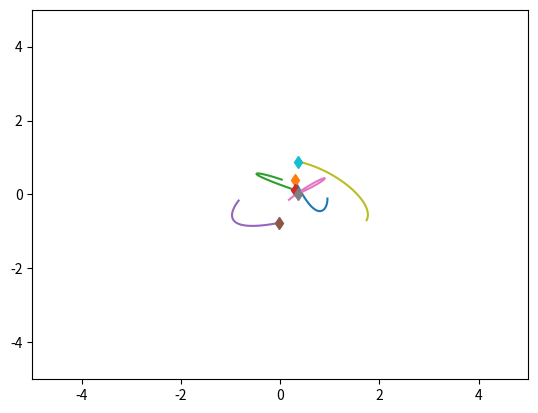
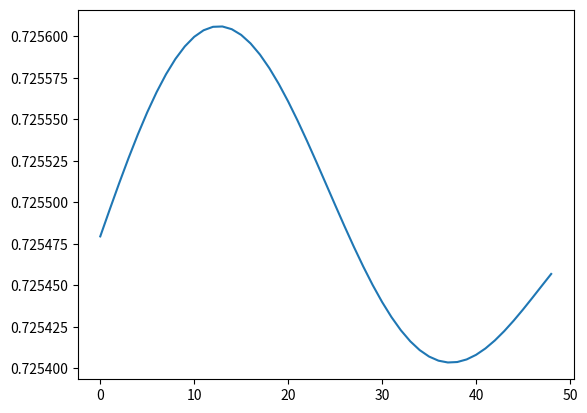

These charts were generated, in order, by the following Python code:
import numpy as np
import matplotlib.pyplot as plt
import time
    
class SpringSim(object):
    def __init__(self, n_balls=5, box_size=5., loc_std=.5, vel_norm=.5,
                 interaction_strength=.1, noise_var=0.):
        self.n_balls = n_balls
        self.box_size = box_size
        self.loc_std = loc_std
        self.vel_norm = vel_norm
        self.interaction_strength = interaction_strength
        self.noise_var = noise_var

        self._spring_types = np.array([0., 0.5, 1.])
        self._delta_T = 0.001
        self._max_F = 0.1 / self._delta_T

    def _energy(self, loc, vel, edges):
        # disables division by zero warning, since I fix it with fill_diagonal
        with np.errstate(divide='ignore'):

            K = 0.5 * (vel ** 2).sum()
            U = 0
            for i in range(loc.shape[1]):
                for j in range(loc.shape[1]):
                    if i != j:
                        r = loc[:, i] - loc[:, j]
                        dist = np.sqrt((r ** 2).sum())
                        U += 0.5 * self.interaction_strength * edges[
                            i, j] * (dist ** 2) / 2
            return U + K

    def _clamp(self, loc, vel):
        '''
        :param loc: 2xN location at one time stamp
        :param vel: 2xN velocity at one time stamp
        :return: location and velocity after hiting walls and returning after
            elastically colliding with walls
        '''
        assert (np.all(loc < self.box_size * 3))
        assert (np.all(loc > -self.box_size * 3))

        over = loc > self.box_size
        loc[over] = 2 * self.box_size - loc[over]
        assert (np.all(loc <= self.box_size))

        # assert(np.all(vel[over]>0))
        vel[over] = -np.abs(vel[over])

        under = loc < -self.box_size
        loc[under] = -2 * self.box_size - loc[under]
        # assert (np.all(vel[under] < 0))
        assert (np.all(loc >= -self.box_size))
        vel[under] = np.abs(vel[under])

        return loc, vel

    def _l2(self, A, B):
        """
        Input: A is a Nxd matrix
               B is a Mxd matirx
        Output: dist is a NxM matrix where dist[i,j] is the square norm
            between A[i,:] and B[j,:]
        i.e. dist[i,j] = ||A[i,:]-B[j,:]||^2
        """
        A_norm = (A ** 2).sum(axis=1).reshape(A.shape[0], 1)
        B_norm = (B ** 2).sum(axis=1).reshape(1, B.shape[0])
        dist = A_norm + B_norm - 2 * A.dot(B.transpose())
        return dist

    def sample_trajectory_dynamic(self, T=10000, sample_freq=10,
                          spring_prob=[1. / 2 , 0, 1./2],
                          min_step=50, max_step=200):
        n = self.n_balls
        assert (T % sample_freq == 0)
        T_save = int(T / sample_freq - 1)
        diag_mask = np.ones((n, n), dtype=bool)
        np.fill_diagonal(diag_mask, 0)
        counter = 0
        # Sample edges
        def get_tri_matrix(m):
            m = np.tril(m) + np.tril(m, -1).T
            np.fill_diagonal(m, 0)
            return m

        edges = np.random.choice(self._spring_types,
                                 size=(self.n_balls, self.n_balls),
                                 p=spring_prob)
        edges = get_tri_matrix(edges)
        
        # Initialize location and velocity
        loc = np.zeros((T_save, 2, n))
        vel = np.zeros((T_save, 2, n))
        edges_collection = np.zeros((T_save, n, n))
        loc_next = np.random.randn(2, n) * self.loc_std
        vel_next = np.random.randn(2, n)
        v_norm = np.sqrt((vel_next ** 2).sum(axis=0)).reshape(1, -1)
        vel_next = vel_next * self.vel_norm / v_norm
        loc[0, :, :], vel[0, :, :] = self._clamp(loc_next, vel_next)
        edges_collection[0,:,:] = edges
        edges_counter = np.random.choice(list(range(min_step, max_step+1)),
                                 size=(self.n_balls, self.n_balls))
        edges_counter = get_tri_matrix(edges_counter)

        # disables division by zero warning, since I fix it with fill_diagonal
        with np.errstate(divide='ignore'):

            forces_size = - self.interaction_strength * edges
            np.fill_diagonal(forces_size,
                             0)  # self forces are zero (fixes division by zero)
            F = (forces_size.reshape(1, n, n) *
                 np.concatenate((
                     np.subtract.outer(loc_next[0, :],
                                       loc_next[0, :]).reshape(1, n, n),
                     np.subtract.outer(loc_next[1, :],
                                       loc_next[1, :]).reshape(1, n, n)))).sum(
                axis=-1)
            F[F > self._max_F] = self._max_F
            F[F < -self._max_F] = -self._max_F

            vel_next += self._delta_T * F
            # run leapfrog
            for i in range(1, T):
                loc_next += self._delta_T * vel_next
                loc_next, vel_next = self._clamp(loc_next, vel_next)
                if i % sample_freq == 0:
                    loc[counter, :, :], vel[counter, :, :] = loc_next, vel_next
                    edges_collection[counter, :, :] = edges
                    counter += 1
                # use edge_counter to count whether the edge should be changed,
                # if counter is reduced to zero, then flip the edge
                edges_counter -= 1
                change_mask = np.where(edges_counter == 0, 1, 0)
                if (np.any(change_mask)):
                    # flip the edges
                    new_edges = np.where(edges == 0, 1., 0.)
                    # new_edges = get_tri_matrix(new_edges)
                    edges = np.where(change_mask == 1, new_edges, edges)
                    new_counter = np.random.choice(list(range(min_step, max_step+1)),
                                                   size=(self.n_balls, self.n_balls))
                    new_counter = get_tri_matrix(new_counter)
                    edges_counter = np.where(change_mask == 1, new_counter, edges_counter)
                forces_size = - self.interaction_strength * edges
                np.fill_diagonal(forces_size, 0)
                    # assert (np.abs(forces_size[diag_mask]).min() > 1e-10)

                F = (forces_size.reshape(1, n, n) *
                     np.concatenate((
                         np.subtract.outer(loc_next[0, :],
                                           loc_next[0, :]).reshape(1, n, n),
                         np.subtract.outer(loc_next[1, :],
                                           loc_next[1, :]).reshape(1, n,
                                                                   n)))).sum(
                    axis=-1)
                F[F > self._max_F] = self._max_F
                F[F < -self._max_F] = -self._max_F
                vel_next += self._delta_T * F
            # Add noise to observations
            loc += np.random.randn(T_save, 2, self.n_balls) * self.noise_var
            vel += np.random.randn(T_save, 2, self.n_balls) * self.noise_var
            return loc, vel, edges_collection

    def sample_trajectory(self, T=10000, sample_freq=10,
                          spring_prob=[1. / 2, 0, 1. / 2]):
        n = self.n_balls
        assert (T % sample_freq == 0)
        T_save = int(T / sample_freq - 1)
        diag_mask = np.ones((n, n), dtype=bool)
        np.fill_diagonal(diag_mask, 0)
        counter = 0
        # Sample edges
        edges = np.random.choice(self._spring_types,
                                 size=(self.n_balls, self.n_balls),
                                 p=spring_prob)
        edges = np.tril(edges) + np.tril(edges, -1).T
        np.fill_diagonal(edges, 0)
        # Initialize location and velocity
        loc = np.zeros((T_save, 2, n))
        vel = np.zeros((T_save, 2, n))
        loc_next = np.random.randn(2, n) * self.loc_std
        vel_next = np.random.randn(2, n)
        v_norm = np.sqrt((vel_next ** 2).sum(axis=0)).reshape(1, -1)
        vel_next = vel_next * self.vel_norm / v_norm
        loc[0, :, :], vel[0, :, :] = self._clamp(loc_next, vel_next)

        # disables division by zero warning, since I fix it with fill_diagonal
        with np.errstate(divide='ignore'):

            forces_size = - self.interaction_strength * edges
            np.fill_diagonal(forces_size,
                             0)  # self forces are zero (fixes division by zero)
            F = (forces_size.reshape(1, n, n) *
                 np.concatenate((
                     np.subtract.outer(loc_next[0, :],
                                       loc_next[0, :]).reshape(1, n, n),
                     np.subtract.outer(loc_next[1, :],
                                       loc_next[1, :]).reshape(1, n, n)))).sum(
                axis=-1)
            F[F > self._max_F] = self._max_F
            F[F < -self._max_F] = -self._max_F

            vel_next += self._delta_T * F
            # run leapfrog
            for i in range(1, T):
                loc_next += self._delta_T * vel_next
                loc_next, vel_next = self._clamp(loc_next, vel_next)

                if i % sample_freq == 0:
                    loc[counter, :, :], vel[counter, :, :] = loc_next, vel_next
                    counter += 1

                forces_size = - self.interaction_strength * edges
                np.fill_diagonal(forces_size, 0)
                # assert (np.abs(forces_size[diag_mask]).min() > 1e-10)

                F = (forces_size.reshape(1, n, n) *
                     np.concatenate((
                         np.subtract.outer(loc_next[0, :],
                                           loc_next[0, :]).reshape(1, n, n),
                         np.subtract.outer(loc_next[1, :],
                                           loc_next[1, :]).reshape(1, n,
                                                                   n)))).sum(
                    axis=-1)
                F[F > self._max_F] = self._max_F
                F[F < -self._max_F] = -self._max_F
                vel_next += self._delta_T * F
            # Add noise to observations
            loc += np.random.randn(T_save, 2, self.n_balls) * self.noise_var
            vel += np.random.randn(T_save, 2, self.n_balls) * self.noise_var
            return loc, vel, edges


class ChargedParticlesSim(object):
    def __init__(self, n_balls=5, box_size=5., loc_std=1., vel_norm=0.5,
                 interaction_strength=1., noise_var=0.):
        self.n_balls = n_balls
        self.box_size = box_size
        self.loc_std = loc_std
        self.vel_norm = vel_norm
        self.interaction_strength = interaction_strength
        self.noise_var = noise_var

        self._charge_types = np.array([-1., 0., 1.])
        self._delta_T = 0.001
        self._max_F = 0.1 / self._delta_T

    def _l2(self, A, B):
        """
        Input: A is a Nxd matrix
               B is a Mxd matirx
        Output: dist is a NxM matrix where dist[i,j] is the square norm
            between A[i,:] and B[j,:]
        i.e. dist[i,j] = ||A[i,:]-B[j,:]||^2
        """
        A_norm = (A ** 2).sum(axis=1).reshape(A.shape[0], 1)
        B_norm = (B ** 2).sum(axis=1).reshape(1, B.shape[0])
        dist = A_norm + B_norm - 2 * A.dot(B.transpose())
        return dist

    def _energy(self, loc, vel, edges):

        # disables division by zero warning, since I fix it with fill_diagonal
        with np.errstate(divide='ignore'):

            K = 0.5 * (vel ** 2).sum()
            U = 0
            for i in range(loc.shape[1]):
                for j in range(loc.shape[1]):
                    if i != j:
                        r = loc[:, i] - loc[:, j]
                        dist = np.sqrt((r ** 2).sum())
                        U += 0.5 * self.interaction_strength * edges[
                            i, j] / dist
            return U + K

    def _clamp(self, loc, vel):
        '''
        :param loc: 2xN location at one time stamp
        :param vel: 2xN velocity at one time stamp
        :return: location and velocity after hiting walls and returning after
            elastically colliding with walls
        '''
        assert (np.all(loc < self.box_size * 3))
        assert (np.all(loc > -self.box_size * 3))

        over = loc > self.box_size
        loc[over] = 2 * self.box_size - loc[over]
        assert (np.all(loc <= self.box_size))

        # assert(np.all(vel[over]>0))
        vel[over] = -np.abs(vel[over])

        under = loc < -self.box_size
        loc[under] = -2 * self.box_size - loc[under]
        # assert (np.all(vel[under] < 0))
        assert (np.all(loc >= -self.box_size))
        vel[under] = np.abs(vel[under])

        return loc, vel

    def sample_trajectory(self, T=10000, sample_freq=10,
                          charge_prob=[1. / 2, 0, 1. / 2]):
        n = self.n_balls
        assert (T % sample_freq == 0)
        T_save = int(T / sample_freq - 1)
        diag_mask = np.ones((n, n), dtype=bool)
        np.fill_diagonal(diag_mask, 0)
        counter = 0
        # Sample edges
        charges = np.random.choice(self._charge_types, size=(self.n_balls, 1),
                                   p=charge_prob)
        edges = charges.dot(charges.transpose())
        # Initialize location and velocity
        loc = np.zeros((T_save, 2, n))
        vel = np.zeros((T_save, 2, n))
        loc_next = np.random.randn(2, n) * self.loc_std
        vel_next = np.random.randn(2, n)
        v_norm = np.sqrt((vel_next ** 2).sum(axis=0)).reshape(1, -1)
        vel_next = vel_next * self.vel_norm / v_norm
        loc[0, :, :], vel[0, :, :] = self._clamp(loc_next, vel_next)

        # disables division by zero warning, since I fix it with fill_diagonal
        with np.errstate(divide='ignore'):
            # half step leapfrog
            l2_dist_power3 = np.power(
                self._l2(loc_next.transpose(), loc_next.transpose()), 3. / 2.)

            # size of forces up to a 1/|r| factor
            # since I later multiply by an unnormalized r vector
            forces_size = self.interaction_strength * edges / l2_dist_power3
            np.fill_diagonal(forces_size,
                             0)  # self forces are zero (fixes division by zero)
            assert (np.abs(forces_size[diag_mask]).min() > 1e-10)
            F = (forces_size.reshape(1, n, n) *
                 np.concatenate((
                     np.subtract.outer(loc_next[0, :],
                                       loc_next[0, :]).reshape(1, n, n),
                     np.subtract.outer(loc_next[1, :],
                                       loc_next[1, :]).reshape(1, n, n)))).sum(
                axis=-1)
            F[F > self._max_F] = self._max_F
            F[F < -self._max_F] = -self._max_F

            vel_next += self._delta_T * F
            # run leapfrog
            for i in range(1, T):
                loc_next += self._delta_T * vel_next
                loc_next, vel_next = self._clamp(loc_next, vel_next)

                if i % sample_freq == 0:
                    loc[counter, :, :], vel[counter, :, :] = loc_next, vel_next
                    counter += 1

                l2_dist_power3 = np.power(
                    self._l2(loc_next.transpose(), loc_next.transpose()),
                    3. / 2.)
                forces_size = self.interaction_strength * edges / l2_dist_power3
                np.fill_diagonal(forces_size, 0)
                # assert (np.abs(forces_size[diag_mask]).min() > 1e-10)

                F = (forces_size.reshape(1, n, n) *
                     np.concatenate((
                         np.subtract.outer(loc_next[0, :],
                                           loc_next[0, :]).reshape(1, n, n),
                         np.subtract.outer(loc_next[1, :],
                                           loc_next[1, :]).reshape(1, n,
                                                                   n)))).sum(
                    axis=-1)
                F[F > self._max_F] = self._max_F
                F[F < -self._max_F] = -self._max_F
                vel_next += self._delta_T * F
            # Add noise to observations
            loc += np.random.randn(T_save, 2, self.n_balls) * self.noise_var
            vel += np.random.randn(T_save, 2, self.n_balls) * self.noise_var
            return loc, vel, edges


if __name__ == '__main__':
    sim = SpringSim()
    # sim = ChargedParticlesSim()

    t = time.time()
    loc, vel, edges = sim.sample_trajectory(T=5000, sample_freq=100)

    print(edges)
    print("Simulation time: {}".format(time.time() - t))
    vel_norm = np.sqrt((vel ** 2).sum(axis=1))
    plt.figure()
    axes = plt.gca()
    axes.set_xlim([-5., 5.])
    axes.set_ylim([-5., 5.])
    for i in range(loc.shape[-1]):
        plt.plot(loc[:, 0, i], loc[:, 1, i])
        plt.plot(loc[0, 0, i], loc[0, 1, i], 'd')
    plt.figure()
    energies = [sim._energy(loc[i, :, :], vel[i, :, :], edges) for i in
                range(loc.shape[0])]
    plt.plot(energies)
    plt.show()
